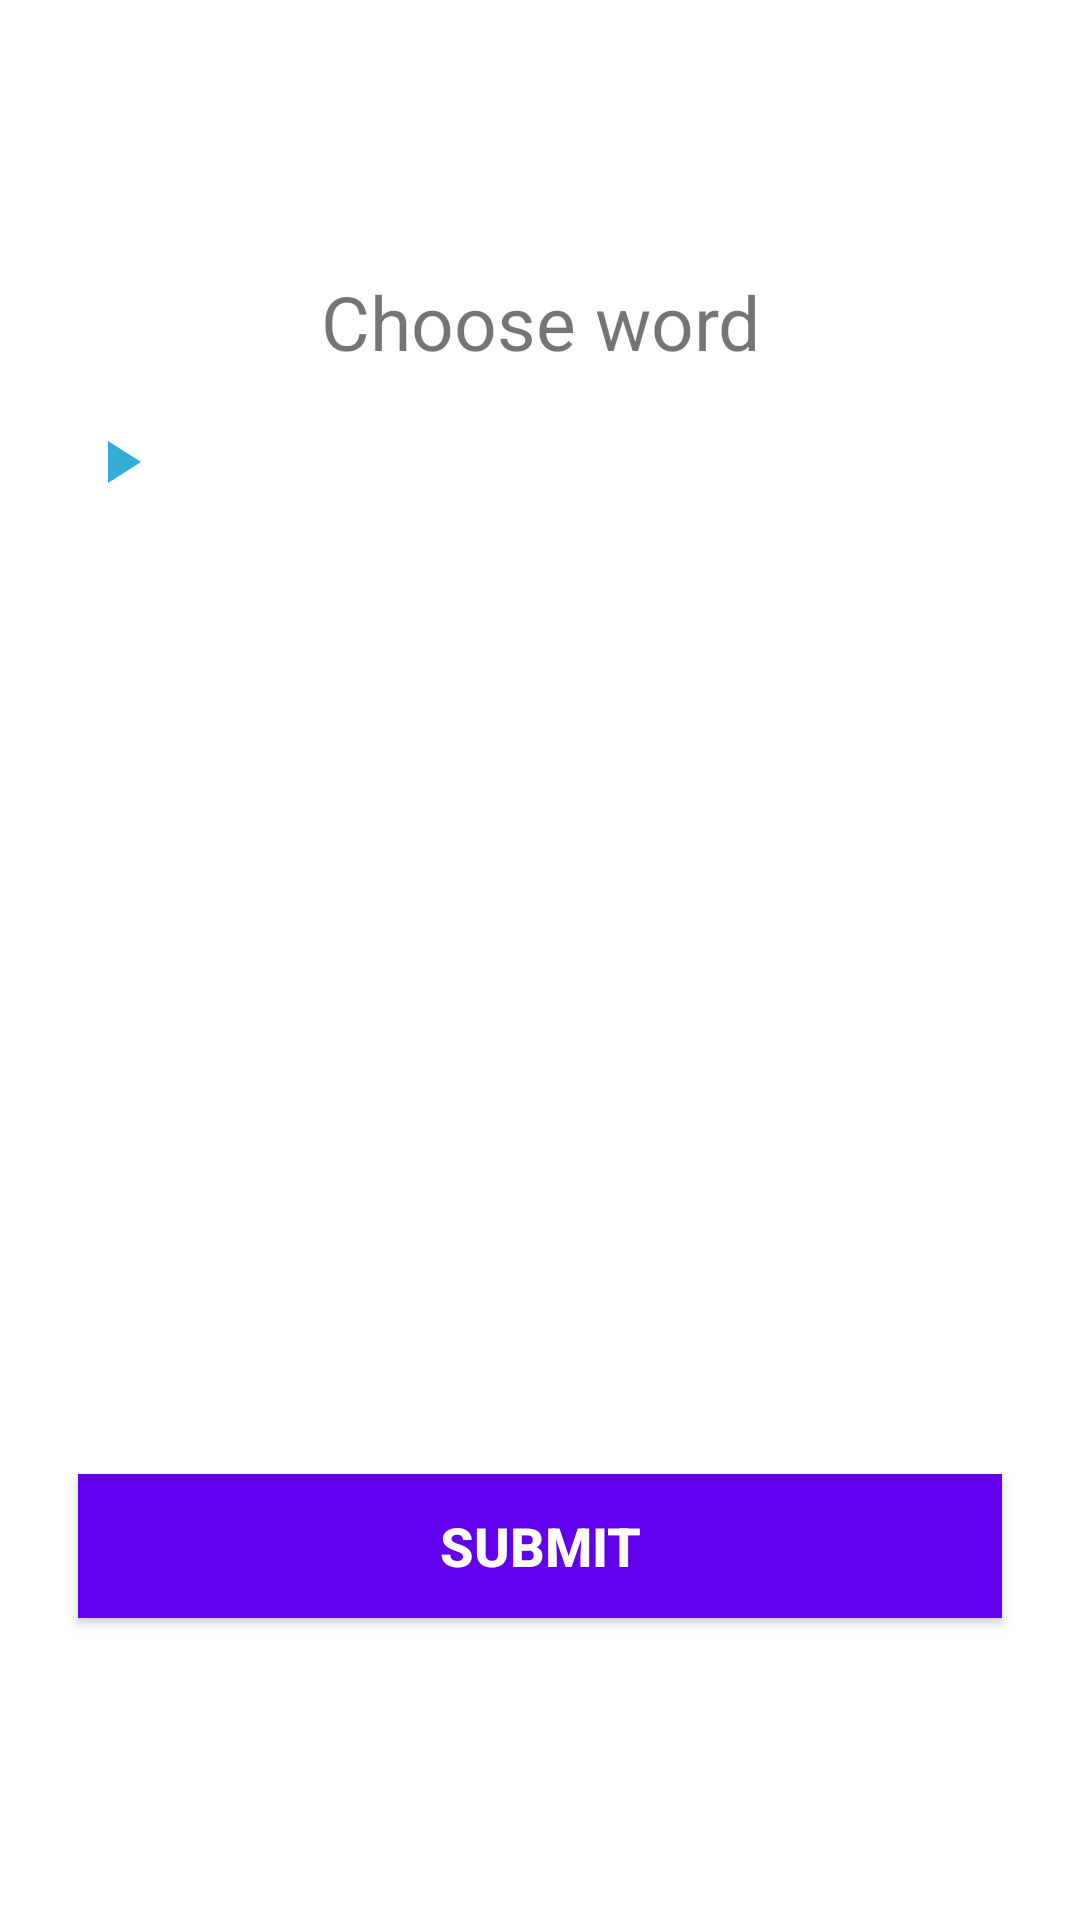

Layout XML and referenced resources for this Android screen:
<!-- AndroidManifest.xml: application theme Theme.GorillaLang -->
<!-- res/layout/fragment_quiz.xml -->
<?xml version="1.0" encoding="utf-8"?>
<LinearLayout xmlns:android="http://schemas.android.com/apk/res/android"
    xmlns:app="http://schemas.android.com/apk/res-auto"
    xmlns:tools="http://schemas.android.com/tools"
    android:layout_width="match_parent"
    android:layout_height="match_parent"
    tools:context=".ui.TrainingActivity"
    android:orientation="vertical"
    android:gravity="center"
    android:padding="16dp"
    >

    <TextView
        android:id="@+id/moduleName"
        android:layout_width="match_parent"
        android:textAlignment="center"
        android:layout_height="wrap_content"
        android:text="Choose word"
        android:textSize="25sp"
        />
    <LinearLayout
        android:layout_width="match_parent"
        android:layout_height="wrap_content"
        android:orientation="horizontal">

        <ImageButton
            android:id="@+id/ivPlay"
            android:layout_gravity="center"
            android:layout_width="wrap_content"
            android:layout_height="wrap_content"
            android:src="@drawable/ic_play"
            android:backgroundTint="@android:color/transparent"
            />
        <TextView
            android:id="@+id/tvWord"
            android:layout_width="0dp"
            android:textAlignment="center"
            android:layout_height="wrap_content"
            android:layout_weight="7"
            tools:text="festa"
            android:textSize="45sp"
            android:textStyle="bold"
            />

    </LinearLayout>
    <TextView
        android:id="@+id/tvOptionOne"
        android:layout_width="match_parent"
        android:layout_height="wrap_content"
        android:layout_margin="10dp"
        android:gravity="center"
        android:padding="15dp"
        android:textColor="#7A8089"
        android:textSize="18sp"
        tools:text="Apple" />
    <TextView
        android:id="@+id/tvOptionTwo"
        android:layout_width="match_parent"
        android:layout_height="wrap_content"
        android:layout_margin="10dp"
        android:gravity="center"
        android:padding="15dp"
        android:textColor="#7A8089"
        android:textSize="18sp"
        tools:text="Apple" />

    <TextView
        android:id="@+id/tvOptionThree"
        android:layout_width="match_parent"
        android:layout_height="wrap_content"
        android:layout_margin="10dp"
        android:gravity="center"
        android:padding="15dp"
        android:textColor="#757575"
        android:textSize="18sp"

        tools:text="Apple" />
    <TextView
        android:id="@+id/tvOptionFour"
        android:layout_width="match_parent"
        android:layout_height="wrap_content"
        android:layout_margin="10dp"
        android:gravity="center"
        android:padding="15dp"
        android:textColor="#7A8089"
        android:textSize="18sp"
        tools:text="Apple" />
    <Button
        android:id="@+id/btn_submit"
        android:layout_width="match_parent"
        android:layout_height="wrap_content"
        android:layout_margin="10dp"
        android:background="@color/design_default_color_primary"

        android:text="SUBMIT"
        android:textColor="@color/white"
        android:textSize="18sp"
        android:textStyle="bold"/>

</LinearLayout>
<!-- resources referenced by this layout -->
<resources>
  <!-- drawable ic_play (drawable) -->
  <vector android:height="48dp" android:tint="@android:color/holo_red_light"
      android:viewportHeight="24" android:viewportWidth="24"
      android:width="48dp" xmlns:android="http://schemas.android.com/apk/res/android">
      <path android:fillColor="@android:color/white" android:pathData="M8,5v14l11,-7z"/>
  </vector>
  <style name="Theme.GorillaLang" parent="Theme.MaterialComponents.DayNight.NoActionBar">
          
  
          <item name="colorPrimary">@android:color/holo_red_light</item>
          <item name="colorPrimaryVariant">@android:color/holo_red_light</item>
          <item name="colorOnPrimary">@color/white</item>
          
          <item name="colorSecondary">@color/teal_200</item>
          <item name="colorSecondaryVariant">@color/teal_700</item>
          <item name="colorOnSecondary">@color/black</item>
          
          <item name="android:statusBarColor" tools:targetApi="l">?attr/colorPrimaryVariant</item>
          
  
      </style>
  <!-- not gathered from this repository: default colours our renderer supplied (Android Studio template values) -->
  <color name="teal_200">#FF03DAC5</color>
  <color name="teal_700">#FF018786</color>
  <color name="black">#FF000000</color>
  <color name="white">#FFFFFFFF</color>
</resources>
